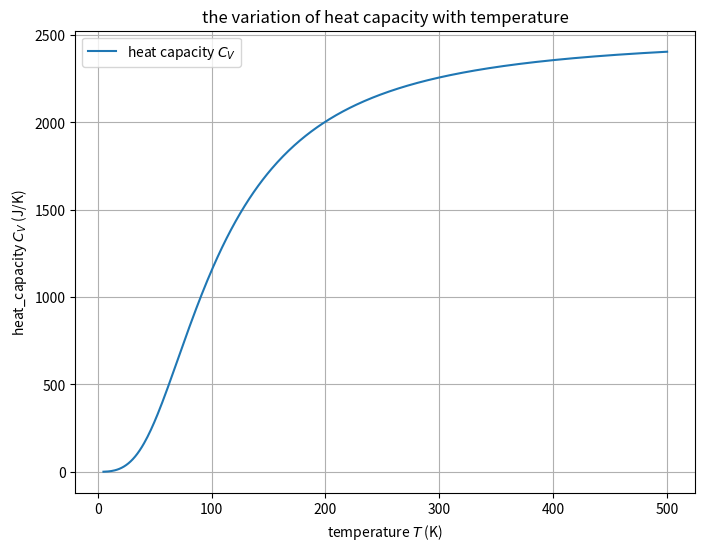

Here is the Python script that generated this plot:
import numpy as np
import matplotlib.pyplot as plt

# 物理常数
kB = 1.380649e-23  # 玻尔兹曼常数，单位：J/K

# 样本参数
V = 1000e-6  # 体积，1000立方厘米转换为立方米
rho = 6.022e28  # 原子数密度，单位：m^-3
theta_D = 428  # 德拜温度，单位：K

def integrand(x):
    """被积函数：x^4 * e^x / (e^x - 1)^2
    
    参数：
    x : float 或 numpy.ndarray
        积分变量
    
    返回：
    float 或 numpy.ndarray：被积函数的值
    """
    return (x**4 * np.exp(x)) / (np.exp(x) - 1)**2 # 被积函数
    pass

def gauss_quadrature(f, a, b, n):
    """实现高斯-勒让德积分
    
    参数：
    f : callable
        被积函数
    a, b : float
        积分区间的端点
    n : int
        高斯点的数量
    
    返回：
    float：积分结果
    """
    # 获取高斯点和权重
    x, w = np.polynomial.legendre.leggauss(n)
    # 将区间 [a, b] 映射到 [-1, 1]
    t = 0.5 * (x + 1) * (b - a) + a
    return 0.5 * (b - a) * np.sum(w * f(t))
    pass

def cv(T):
    """计算给定温度T下的热容
    
    参数：
    T : float
        温度，单位：K
    
    返回：
    float：热容值，单位：J/K
    """
    # 在这里实现热容计算
    if T == 0:
        return 0  # 避免除以零
    x_max = theta_D / T
    integral = gauss_quadrature(integrand, 0, x_max, 50)  # 使用 50 个高斯点
    return 9 * V * rho * kB * (T / theta_D)**3 * integral
    pass

def plot_cv():
    """绘制热容随温度的变化曲线"""
    # 在这里实现绘图功能
    temperatures = np.linspace(5, 500, 500)  # 温度范围从 5K 到 500K
    heat_capacities = [cv(T) for T in temperatures]
    
    plt.figure(figsize=(8, 6))
    plt.plot(temperatures, heat_capacities, label="heat capacity $C_V$")
    plt.xlabel("temperature $T$ (K)")
    plt.ylabel("heat_capacity $C_V$ (J/K)")
    plt.title("the variation of heat capacity with temperature")
    plt.grid(True)
    plt.legend()
    plt.show()
    pass

def test_cv():
    """测试热容计算函数"""
    # 测试一些特征温度点的热容值
    test_temperatures = [5, 100, 300, 500]
    print("\n测试不同温度下的热容值：")
    print("-" * 40)
    print("温度 (K)\t热容 (J/K)")
    print("-" * 40)
    for T in test_temperatures:
        result = cv(T)
        print(f"{T:8.1f}\t{result:10.3e}")

def main():
    # 运行测试
    test_cv()
    
    # 绘制热容曲线
    plot_cv()

if __name__ == '__main__':
    main()
